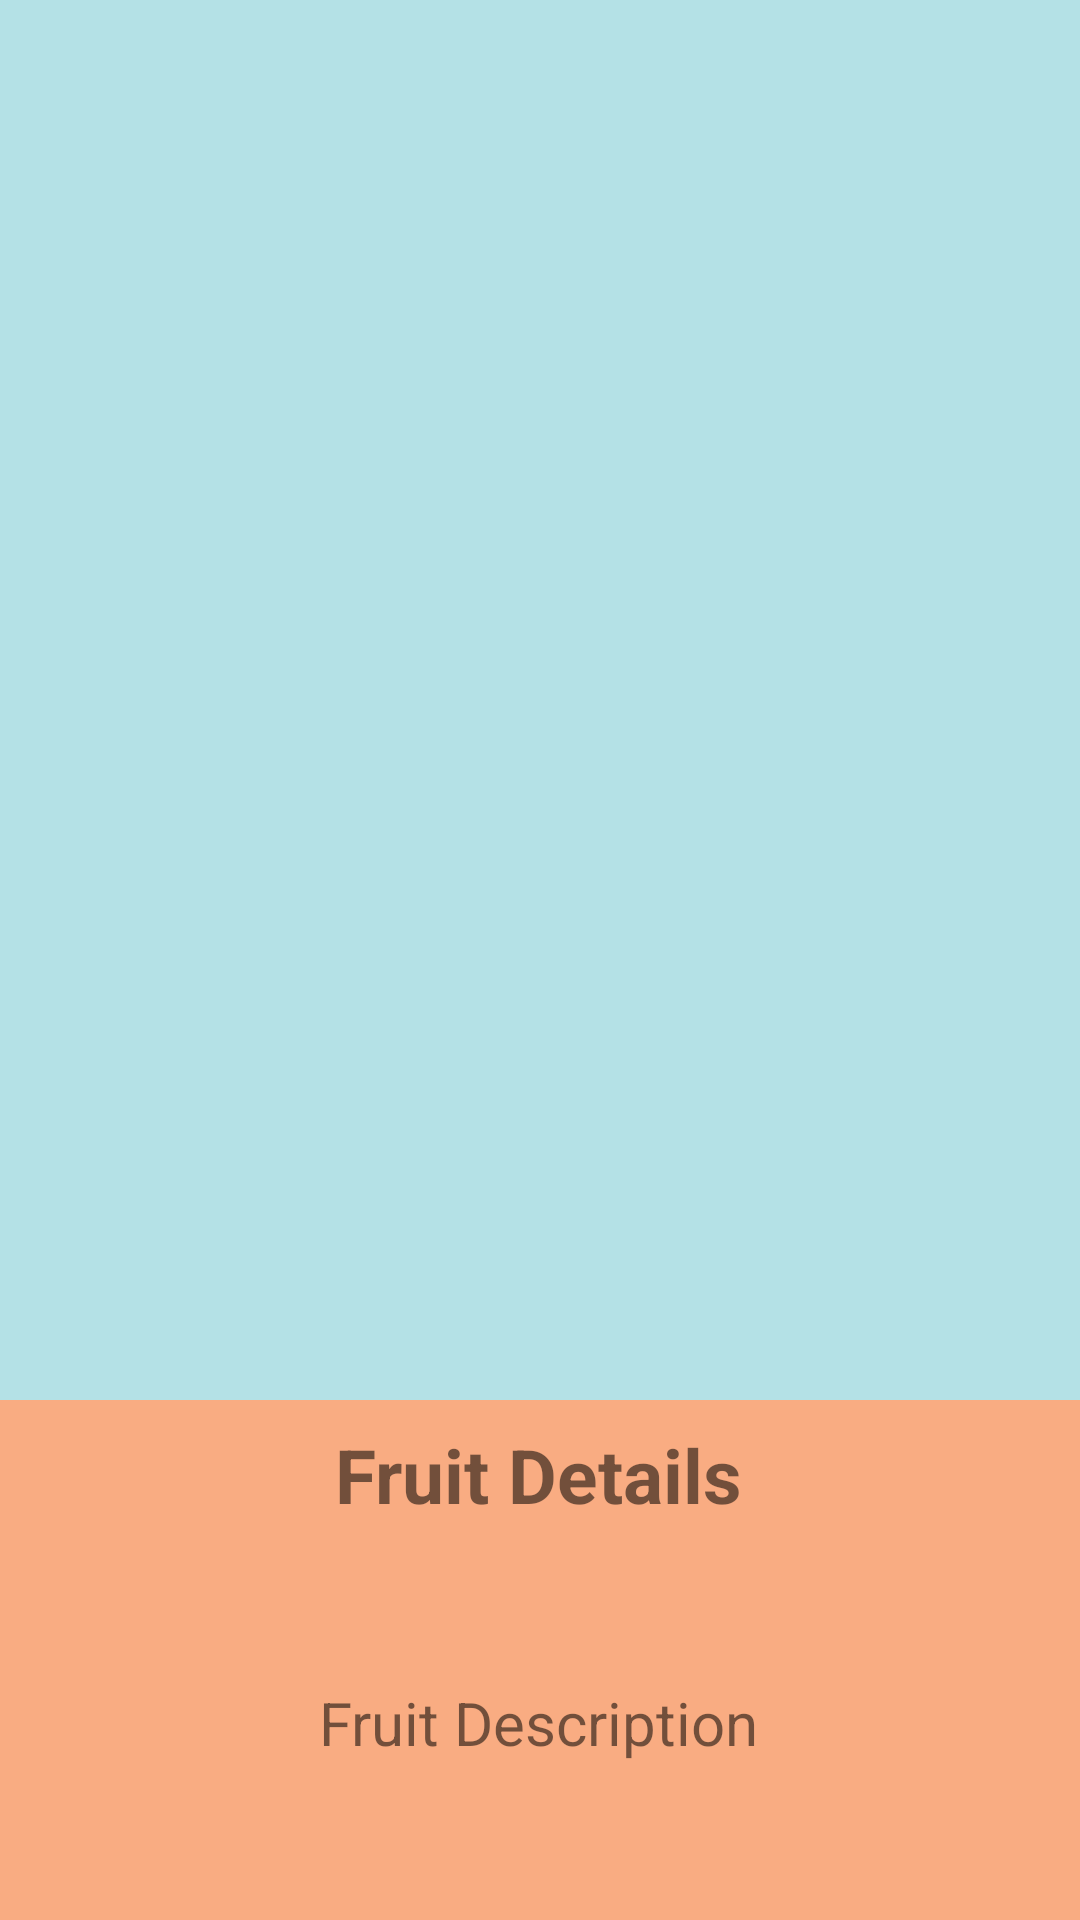

This screen was rendered from an Android layout file. Write that file and the resources it references.
<!-- AndroidManifest.xml: application theme Theme.Task5 -->
<!-- res/layout/fruit_details_activity.xml -->
<?xml version="1.0" encoding="utf-8"?>
<androidx.constraintlayout.widget.ConstraintLayout xmlns:android="http://schemas.android.com/apk/res/android"
    xmlns:app="http://schemas.android.com/apk/res-auto"
    xmlns:tools="http://schemas.android.com/tools"
    android:layout_width="match_parent"
    android:layout_height="match_parent"
    android:background="@color/background">

    <ImageView
        android:id="@+id/fruit_image"
        android:layout_width="240dp"
        android:layout_height="240dp"
        android:layout_marginBottom="16dp"
        android:src="@drawable/ic_launcher_background"
        app:layout_constraintBottom_toTopOf="@+id/fruit_name"
        app:layout_constraintEnd_toEndOf="parent"
        app:layout_constraintHorizontal_bias="0.497"
        app:layout_constraintStart_toStartOf="parent" />

    <TextView
        android:id="@+id/fruit_name"
        android:layout_width="wrap_content"
        android:layout_height="wrap_content"
        android:layout_marginTop="308dp"
        android:textSize="35sp"
        app:layout_constraintEnd_toEndOf="parent"
        app:layout_constraintStart_toStartOf="parent"
        app:layout_constraintTop_toTopOf="parent"
        tools:text="@string/Fruitname" />

    <TextView
        android:id="@+id/textView3"
        android:layout_width="wrap_content"
        android:layout_height="wrap_content"
        android:layout_marginTop="112dp"
        android:background="@color/title_bg"
        android:padding="250dp"
        android:text="   "
        android:textSize="100sp"
        android:textStyle="bold"
        app:layout_constraintEnd_toEndOf="parent"
        app:layout_constraintHorizontal_bias="0.0"
        app:layout_constraintStart_toStartOf="parent"
        app:layout_constraintTop_toBottomOf="@+id/fruit_name" />

    <TextView
        android:id="@+id/fruit_details_title"
        android:layout_width="wrap_content"
        android:layout_height="wrap_content"
        android:layout_marginTop="120dp"
        android:text="Fruit Details"
        android:textSize="25sp"
        android:textStyle="bold"
        app:layout_constraintEnd_toEndOf="@+id/fruit_image"
        app:layout_constraintStart_toStartOf="@+id/fruit_image"
        app:layout_constraintTop_toBottomOf="@+id/fruit_name" />

    <TextView
        android:id="@+id/fruit_description"
        android:layout_width="wrap_content"
        android:layout_height="wrap_content"
        android:text="@string/fruitdescription"
        android:textSize="20sp"
        app:layout_constraintBottom_toBottomOf="parent"
        app:layout_constraintEnd_toEndOf="@+id/fruit_image"
        app:layout_constraintStart_toStartOf="@+id/fruit_image"
        app:layout_constraintTop_toBottomOf="@+id/fruit_details_title" />

</androidx.constraintlayout.widget.ConstraintLayout>
<!-- resources referenced by this layout -->
<resources>
  <color name="background">#b4e1e6</color>
  <color name="title_bg">#f9ac82</color>
  <string name="Fruitname">Fruit Name</string>
  <string name="fruitdescription">Fruit Description</string>
  <style name="Theme.Task5" parent="Theme.MaterialComponents.DayNight.NoActionBar">
          
          <item name="colorPrimary">@color/purple_500</item>
          <item name="colorPrimaryVariant">@color/purple_700</item>
          <item name="colorOnPrimary">@color/white</item>
          
          <item name="colorSecondary">@color/teal_200</item>
          <item name="colorSecondaryVariant">@color/teal_700</item>
          <item name="colorOnSecondary">@color/black</item>
          
          <item name="android:statusBarColor" tools:targetApi="l">?attr/colorPrimaryVariant</item>
          
      </style>
  <color name="purple_500">#FF6200EE</color>
  <color name="purple_700">#FF3700B3</color>
  <color name="white">#FFFFFFFF</color>
  <color name="teal_200">#FF03DAC5</color>
  <color name="teal_700">#FF018786</color>
  <color name="black">#FF000000</color>
</resources>
